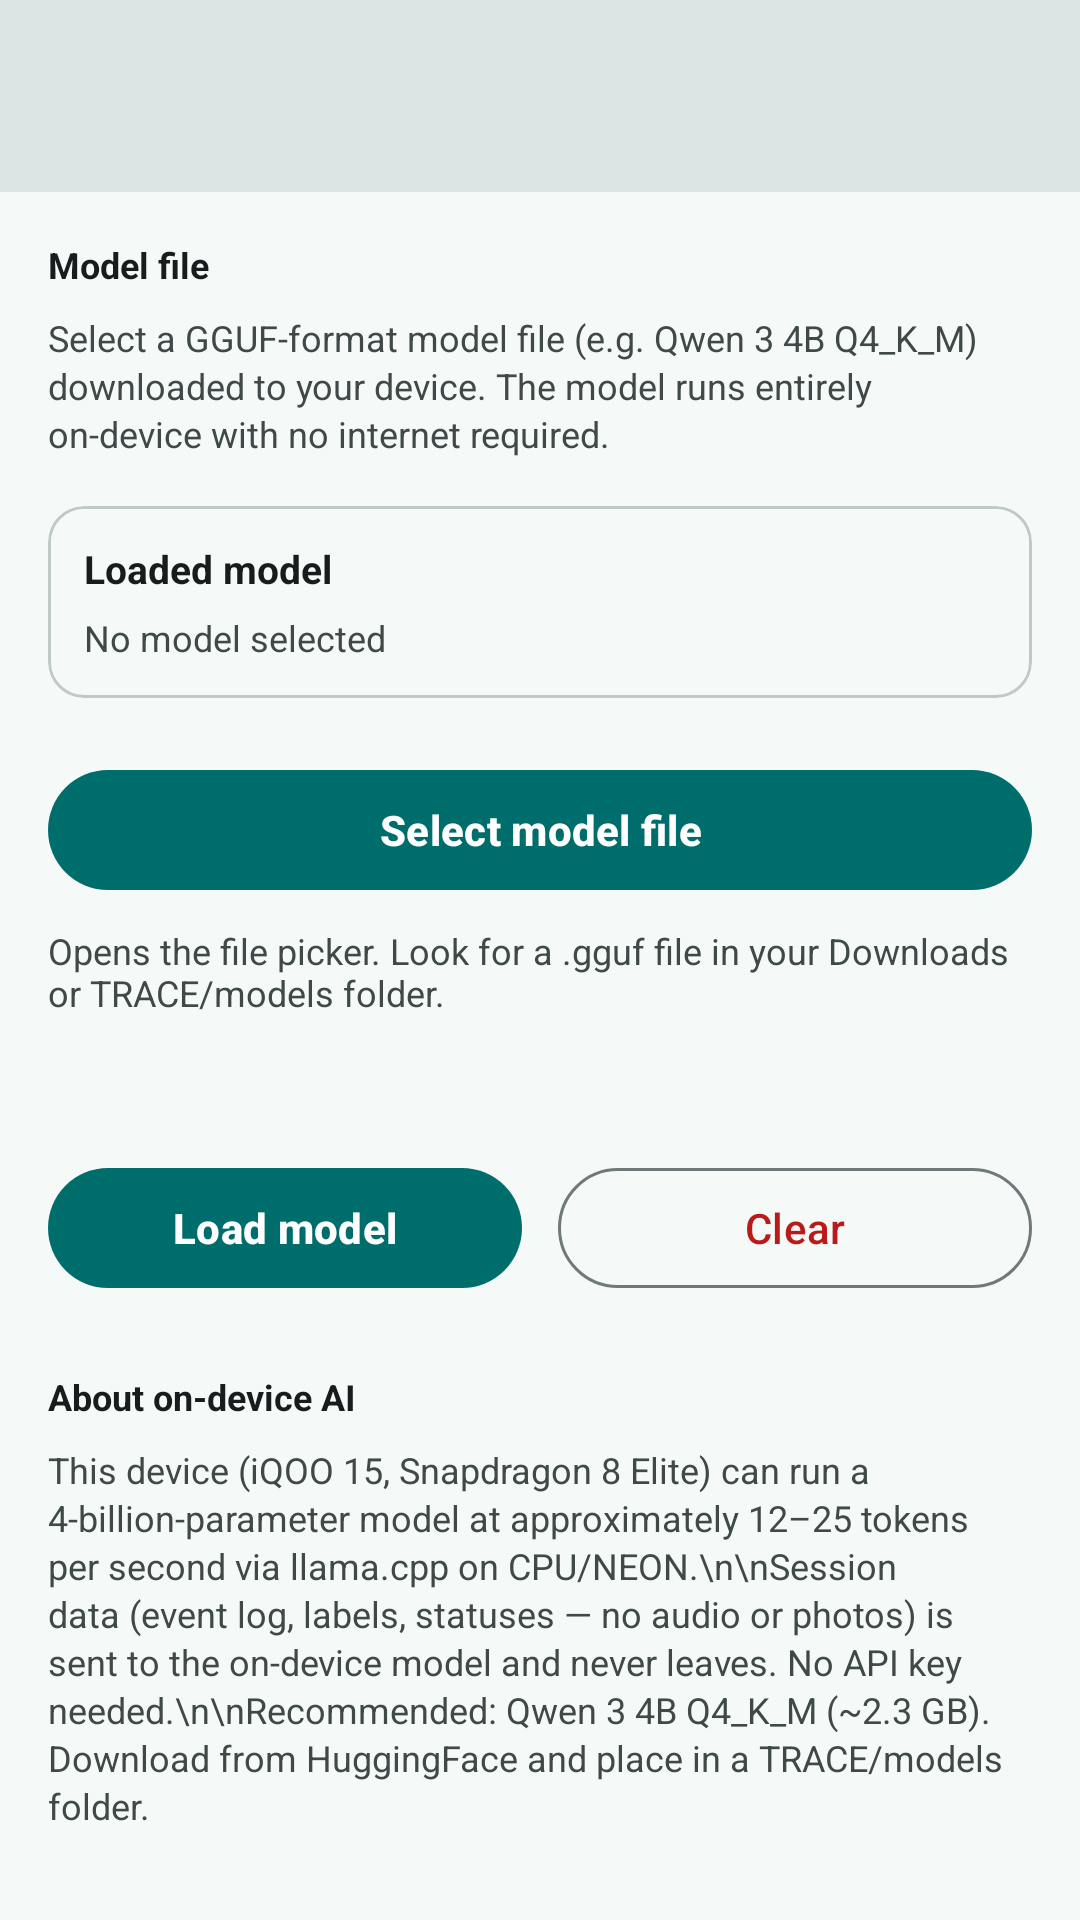

Layout XML and referenced resources for this Android screen:
<!-- AndroidManifest.xml: application theme Theme.TRACE -->
<!-- res/layout/activity_local_ai_settings.xml -->
<?xml version="1.0" encoding="utf-8"?>
<LinearLayout xmlns:android="http://schemas.android.com/apk/res/android"
    xmlns:app="http://schemas.android.com/apk/res-auto"
    android:layout_width="match_parent"
    android:layout_height="match_parent"
    android:orientation="vertical"
    android:background="?attr/colorSurface">

    <com.google.android.material.appbar.MaterialToolbar
        android:id="@+id/toolbar"
        android:layout_width="match_parent"
        android:layout_height="?attr/actionBarSize"
        android:background="?attr/colorSurfaceVariant"
        app:titleTextColor="?attr/colorOnSurface"
        app:navigationIconTint="?attr/colorOnSurface" />

    <ScrollView
        android:layout_width="match_parent"
        android:layout_height="0dp"
        android:layout_weight="1">

        <LinearLayout
            android:layout_width="match_parent"
            android:layout_height="wrap_content"
            android:orientation="vertical"
            android:padding="16dp">

            <TextView
                android:layout_width="match_parent"
                android:layout_height="wrap_content"
                android:text="Model file"
                android:textColor="?attr/colorOnSurface"
                android:textSize="12sp"
                android:textStyle="bold"
                android:paddingBottom="8dp" />

            <TextView
                android:layout_width="match_parent"
                android:layout_height="wrap_content"
                android:textColor="?attr/colorOnSurfaceVariant"
                android:textSize="12sp"
                android:lineSpacingExtra="2dp"
                android:text="Select a GGUF-format model file (e.g. Qwen 3 4B Q4_K_M) downloaded to your device. The model runs entirely on-device with no internet required." />

            
            <com.google.android.material.card.MaterialCardView
                android:layout_width="match_parent"
                android:layout_height="wrap_content"
                android:layout_marginTop="16dp"
                app:cardElevation="0dp"
                app:strokeWidth="1dp"
                app:strokeColor="?attr/colorOutlineVariant"
                app:contentPadding="12dp">

                <LinearLayout
                    android:layout_width="match_parent"
                    android:layout_height="wrap_content"
                    android:orientation="vertical">

                    <TextView
                        android:layout_width="match_parent"
                        android:layout_height="wrap_content"
                        android:text="Loaded model"
                        android:textColor="?attr/colorOnSurface"
                        android:textSize="13sp"
                        android:textStyle="bold" />

                    <TextView
                        android:id="@+id/tvModelName"
                        android:layout_width="match_parent"
                        android:layout_height="wrap_content"
                        android:layout_marginTop="6dp"
                        android:textColor="?attr/colorOnSurfaceVariant"
                        android:textSize="12sp"
                        android:text="No model selected" />

                    <TextView
                        android:id="@+id/tvModelPath"
                        android:layout_width="match_parent"
                        android:layout_height="wrap_content"
                        android:layout_marginTop="4dp"
                        android:textColor="?attr/colorOnSurfaceVariant"
                        android:textSize="11sp"
                        android:visibility="gone" />

                    <TextView
                        android:id="@+id/tvModelSize"
                        android:layout_width="match_parent"
                        android:layout_height="wrap_content"
                        android:layout_marginTop="4dp"
                        android:textColor="?attr/colorOnSurfaceVariant"
                        android:textSize="11sp"
                        android:visibility="gone" />

                </LinearLayout>

            </com.google.android.material.card.MaterialCardView>

            <com.google.android.material.button.MaterialButton
                android:id="@+id/btnSelectModel"
                style="@style/Widget.Material3.Button"
                android:layout_width="match_parent"
                android:layout_height="48dp"
                android:layout_marginTop="20dp"
                android:text="Select model file"
                android:textStyle="bold" />

            <TextView
                android:layout_width="match_parent"
                android:layout_height="wrap_content"
                android:layout_marginTop="8dp"
                android:textColor="?attr/colorOnSurfaceVariant"
                android:textSize="12sp"
                android:text="Opens the file picker. Look for a .gguf file in your Downloads or TRACE/models folder." />

            
            <TextView
                android:id="@+id/tvStatus"
                android:layout_width="match_parent"
                android:layout_height="wrap_content"
                android:layout_marginTop="14dp"
                android:textColor="?attr/colorOnSurfaceVariant"
                android:textSize="12sp" />

            
            <LinearLayout
                android:layout_width="match_parent"
                android:layout_height="wrap_content"
                android:layout_marginTop="16dp"
                android:orientation="horizontal">

                <com.google.android.material.button.MaterialButton
                    android:id="@+id/btnLoadModel"
                    style="@style/Widget.Material3.Button"
                    android:layout_width="0dp"
                    android:layout_height="48dp"
                    android:layout_weight="1"
                    android:layout_marginEnd="6dp"
                    android:text="Load model"
                    android:textStyle="bold" />

                <com.google.android.material.button.MaterialButton
                    android:id="@+id/btnClearModel"
                    style="@style/Widget.Material3.Button.OutlinedButton"
                    android:layout_width="0dp"
                    android:layout_height="48dp"
                    android:layout_weight="1"
                    android:layout_marginStart="6dp"
                    android:text="Clear"
                    android:textColor="?attr/colorError" />

            </LinearLayout>

            <TextView
                android:layout_width="match_parent"
                android:layout_height="wrap_content"
                android:layout_marginTop="24dp"
                android:text="About on-device AI"
                android:textColor="?attr/colorOnSurface"
                android:textSize="12sp"
                android:textStyle="bold"
                android:paddingBottom="8dp" />

            <TextView
                android:layout_width="match_parent"
                android:layout_height="wrap_content"
                android:textColor="?attr/colorOnSurfaceVariant"
                android:textSize="12sp"
                android:lineSpacingExtra="2dp"
                android:text="This device (iQOO 15, Snapdragon 8 Elite) can run a 4-billion-parameter model at approximately 12–25 tokens per second via llama.cpp on CPU/NEON.\n\nSession data (event log, labels, statuses — no audio or photos) is sent to the on-device model and never leaves. No API key needed.\n\nRecommended: Qwen 3 4B Q4_K_M (~2.3 GB). Download from HuggingFace and place in a TRACE/models folder." />

        </LinearLayout>

    </ScrollView>

</LinearLayout>
<!-- resources referenced by this layout -->
<resources>
  <style name="Theme.TRACE" parent="Theme.Material3.DayNight.NoActionBar">
          
          <item name="colorPrimary">@color/light_primary</item>
          <item name="colorOnPrimary">@color/light_on_primary</item>
          <item name="colorPrimaryContainer">@color/light_primary_container</item>
          <item name="colorOnPrimaryContainer">@color/light_on_primary_container</item>
          <item name="colorSecondary">@color/light_secondary</item>
          <item name="colorOnSecondary">@color/light_on_secondary</item>
          <item name="colorSecondaryContainer">@color/light_secondary_container</item>
          <item name="colorOnSecondaryContainer">@color/light_on_secondary_container</item>
          <item name="colorTertiary">@color/light_tertiary</item>
          <item name="colorOnTertiary">@color/light_on_tertiary</item>
          <item name="colorTertiaryContainer">@color/light_tertiary_container</item>
          <item name="colorOnTertiaryContainer">@color/light_on_tertiary_container</item>
          <item name="colorError">@color/light_error</item>
          <item name="colorOnError">@color/light_on_error</item>
          <item name="colorErrorContainer">@color/light_error_container</item>
          <item name="colorOnErrorContainer">@color/light_on_error_container</item>
          <item name="colorSurface">@color/light_surface</item>
          <item name="colorOnSurface">@color/light_on_surface</item>
          <item name="colorSurfaceVariant">@color/light_surface_variant</item>
          <item name="colorOnSurfaceVariant">@color/light_on_surface_variant</item>
          <item name="colorSurfaceInverse">@color/light_inverse_surface</item>
          <item name="colorOnSurfaceInverse">@color/light_inverse_on_surface</item>
          <item name="colorPrimaryInverse">@color/light_inverse_primary</item>
          <item name="colorOutline">@color/light_outline</item>
          <item name="colorOutlineVariant">@color/light_outline_variant</item>
          <item name="android:colorBackground">@color/light_surface</item>
          <item name="android:windowBackground">@color/light_surface</item>
          <item name="android:statusBarColor">@color/light_surface_container</item>
          <item name="android:navigationBarColor">@color/light_surface_container</item>
      </style>
  <color name="light_primary">#006D6D</color>
  <color name="light_on_primary">#FFFFFF</color>
  <color name="light_primary_container">#6FF7F6</color>
  <color name="light_on_primary_container">#002020</color>
  <color name="light_secondary">#4A6363</color>
  <color name="light_on_secondary">#FFFFFF</color>
  <color name="light_secondary_container">#CCE8E8</color>
  <color name="light_on_secondary_container">#051F1F</color>
  <color name="light_tertiary">#4D5F71</color>
  <color name="light_on_tertiary">#FFFFFF</color>
  <color name="light_tertiary_container">#D1E4F9</color>
  <color name="light_on_tertiary_container">#081C2B</color>
  <color name="light_error">#BA1A1A</color>
  <color name="light_on_error">#FFFFFF</color>
  <color name="light_error_container">#FFDAD6</color>
  <color name="light_on_error_container">#410002</color>
  <color name="light_surface">#F5FAF9</color>
  <color name="light_on_surface">#191C1C</color>
  <color name="light_surface_variant">#DAE5E4</color>
  <color name="light_on_surface_variant">#3F4948</color>
  <color name="light_inverse_surface">#2D3131</color>
  <color name="light_inverse_on_surface">#EFF4F3</color>
  <color name="light_inverse_primary">#4FDADA</color>
  <color name="light_outline">#6F7979</color>
  <color name="light_outline_variant">#BEC9C8</color>
  <color name="light_surface_container">#E9EFEE</color>
</resources>
